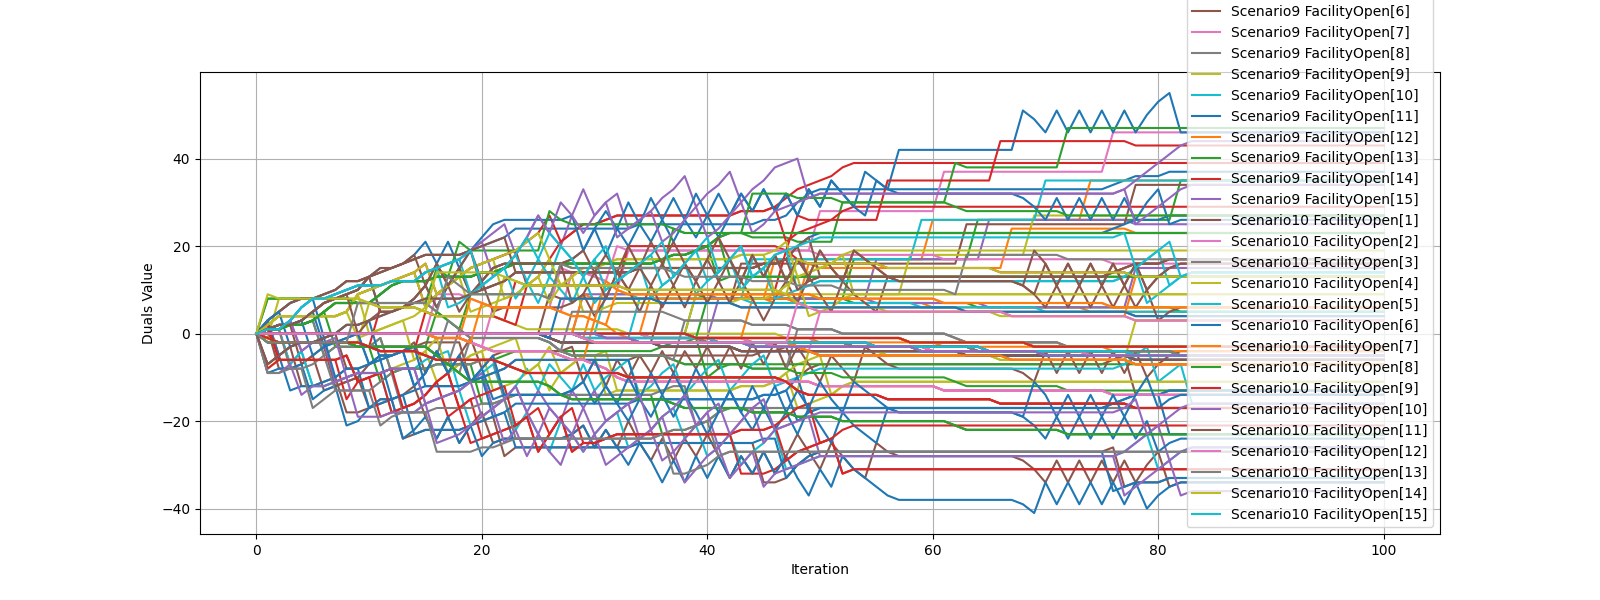

Data behind this chart, as committed beside it:
iteration, ('Scenario1', 'FacilityOpen[1]'), ('Scenario1', 'FacilityOpen[2]'), ('Scenario1', 'FacilityOpen[3]'), ('Scenario1', 'FacilityOpen[4]'), ('Scenario1', 'FacilityOpen[5]'), ('Scenario1', 'FacilityOpen[6]'), ('Scenario1', 'FacilityOpen[7]'), ('Scenario1', 'FacilityOpen[8]'), ('Scenario1', 'FacilityOpen[9]'), ('Scenario1', 'FacilityOpen[10]'), ('Scenario1', 'FacilityOpen[11]'), ('Scenario1', 'FacilityOpen[12]'), ('Scenario1', 'FacilityOpen[13]'), ('Scenario1', 'FacilityOpen[14]'), ('Scenario1', 'FacilityOpen[15]'), ('Scenario2', 'FacilityOpen[1]'), ('Scenario2', 'FacilityOpen[2]'), ('Scenario2', 'FacilityOpen[3]'), ('Scenario2', 'FacilityOpen[4]'), ('Scenario2', 'FacilityOpen[5]'), ('Scenario2', 'FacilityOpen[6]'), ('Scenario2', 'FacilityOpen[7]'), ('Scenario2', 'FacilityOpen[8]')
0, 0.0, 0.0, 0.0, 0.0, 0.0, 0.0, 0.0, 0.0, 0.0, 0.0, 0.0, 0.0, 0.0, 0.0, 0.0, 0.0, 0.0, 0.0, 0.0, 0.0, 0.0, 0.0, 0.0
1, 3, 0.0, 0.0, 2, 0.0, 0.0, 0.0, 1, 0.0, 0.0, 1, 0.0, -2.0, -1.0, 1, 3, 0.0, 0.0, -8, 0.0, 0.0, 0.0, 1
2, 5, 0.0, 0.0, 4, 0.0, 0.0, 0.0, 1, 0.0, 0.0, 2, 0.0, -2.0, -2.0, 1, -5, 0.0, 0.0, -6, 0.0, 0.0, 0.0, 1
3, 7, 0.0, 0.0, 4, 0.0, 0.0, 0.0, 2, 0.0, 0.0, 2, 0.0, -2.0, -2.0, 3, -3, 0.0, 0.0, -6, 0.0, 0.0, 0.0, 2
4, 8, 0.0, 0.0, 4, 0.0, 0.0, 0.0, 2, 0.0, 0.0, 3, 0.0, -2.0, -2.0, 6, -2, 0.0, 0.0, -6, 0.0, 0.0, 0.0, 2
5, 8, 0.0, 0.0, 4, 0.0, 0.0, 0.0, 3, 0.0, 0.0, 5, 0.0, -2.0, -2.0, 8, -2, 0.0, 0.0, -6, 0.0, 0.0, 0.0, 3
6, 9, 0.0, 0.0, 4, 0.0, 0.0, 0.0, 5, 0.0, 0.0, 7, 0.0, -2.0, -2.0, 8, -1, 0.0, 0.0, -6, 0.0, 0.0, 0.0, -5
7, 10, 0.0, 0.0, 4, 0.0, 0.0, 0.0, 7, 0.0, 0.0, 8, 0.0, -2.0, -2.0, 9, 6.439293542825908e-15, 0.0, 0.0, -6, 0.0, 0.0, 0.0, -3
8, 12, 0.0, 0.0, 5, 0.0, 0.0, 0.0, 7, 0.0, 0.0, 9, 0.0, -2.0, -2.0, 10, -8, 0.0, 0.0, -5, 0.0, 0.0, 0.0, -3
9, 12, 0.0, 0.0, 9, 0.0, 0.0, 0.0, 7, 0.0, 0.0, 10, 0.0, -3.0, -2.0, 11, -8, 0.0, 0.0, -11, 0.0, 0.0, 0.0, -3
10, 13, 0.0, 0.0, 10, 0.0, 0.0, 0.0, 7, 0.0, 0.0, 13, 0.0, -3.0, -3.0, 11, -7, 0.0, 0.0, -10, 0.0, 0.0, 0.0, -3
11, 14, 0.0, 0.0, 11, 0.0, 0.0, 0.0, 9, 0.0, 0.0, 5, 0.0, -3.0, 6.0, 11, -6, 0.0, 0.0, -9, 0.0, 0.0, 0.0, -1
12, 15, 0.0, 0.0, 12, 0.0, 0.0, 0.0, 11, 0.0, 0.0, 5, 0.0, -3.0, 6.0, 12, -5, 0.0, 0.0, -8, 0.0, 0.0, 0.0, -9
13, 16, 0.0, 0.0, 13, 0.0, 0.0, 0.0, 12, 0.0, 0.0, 6, 0.0, -3.0, 6.0, 12, -4, 0.0, 0.0, -7, 0.0, 0.0, 0.0, -8
14, 17, 0.0, 0.0, 14, 0.0, 0.0, 0.0, 12, 0.0, 0.0, 8, 0.0, -3.0, 6.0, 12, -3, 0.0, 0.0, -6, 0.0, 0.0, 0.0, -8
15, 18, 0.0, 0.0, 16, 0.0, 0.0, 0.0, 12, 0.0, 0.0, 11, 0.0, -3.0, 5.0, 14, -2, 0.0, 0.0, -4, 0.0, 0.0, 0.0, -8
16, 18, 0.0, 0.0, 9, 0.0, 0.0, 9.0, 13, 0.0, 0.0, 6, 0.0, 5.0, 4.0, 15, -2, 0.0, 0.0, -11, 0.0, 0.0, -1.0, -7
17, 18, 0.0, 0.0, 11, 0.0, 0.0, 9.0, 13, 0.0, 0.0, 11, 0.0, 3.0, 4.0, 16, -2, 0.0, 0.0, -9, 0.0, 0.0, -1.0, -7
18, 18, 0.0, 0.0, 13, 0.0, 0.0, 9.0, 13, 0.0, 0.0, 15, 0.0, 1.0, 4.0, 17, -2, 0.0, 0.0, -7, 0.0, 0.0, -1.0, -7
19, 19, 0.0, 0.0, 15, 0.0, 0.0, 8.0, 13, 0.0, 0.0, 9, 0.0, 9.0, 4.0, 19, -11, 0.0, 0.0, -5, 0.0, 0.0, -2.0, -7
20, 20, 0.0, 0.0, 16, 0.0, 0.0, 7.0, 14, 0.0, 0.0, 12, 0.0, 9.0, 4.0, 21, -10, 0.0, 0.0, -4, 0.0, 0.0, -3.0, -6
21, 21, 0.0, 0.0, 17, 0.0, 0.0, 6.0, 14, 0.0, 0.0, 15, 0.0, 9.0, 4.0, 23, -9, 0.0, 0.0, -13, 0.0, 0.0, -4.0, -6
22, 22, 0.0, 0.0, 18, 0.0, 0.0, 6.0, 15, 0.0, 0.0, 16, 0.0, 9.0, 3.0, 25, -8, 0.0, 0.0, -12, 0.0, 0.0, -4.0, -5
23, 24, 0.0, 0.0, 19, 0.0, 0.0, 6.0, 16, 0.0, 0.0, 16, 0.0, 9.0, 12.0, 18, -6, 0.0, 0.0, -11, 0.0, 0.0, -4.0, -4
24, 24, 0.0, 0.0, 21, 0.0, 0.0, 6.0, 16, 0.0, 0.0, 16, 0.0, 9.0, 11.0, 22, -6, 0.0, 0.0, -9, 0.0, 0.0, -4.0, -4
25, 24, 0.0, 0.0, 23, 0.0, 0.0, 6.0, 16, 0.0, 0.0, 16, 0.0, 9.0, 11.0, 27, -6, 0.0, 0.0, -7, 0.0, 0.0, -4.0, -4
26, 24, 0.0, 0.0, 27, 0.0, 9.0, 6.0, 16, 0.0, 0.0, 16, 0.0, 8.0, 11.0, 23, -6, 0.0, 0.0, -13, 0.0, -1.0, -4.0, -4
27, 24, 0.0, 0.0, 21, 0.0, 8.0, 15.0, 16, 0.0, 0.0, 16, 0.0, 16.0, 11.0, 20, -6, 0.0, 0.0, -9, 0.0, -2.0, -5.0, -4
28, 24, 0.0, 0.0, 23, 0.0, 8.0, 14.0, 16, 0.0, 0.0, 17, 0.0, 15.0, 11.0, 27, -6, 0.0, 0.0, -7, 0.0, -2.0, -6.0, -4
29, 24, 0.0, 0.0, 25, -1.0, 8.0, 14.0, 16, 0.0, 0.0, 19, -1.0, 15.0, 11.0, 33, -6, 0.0, 0.0, -5, -1.0, -2.0, -6.0, -4
30, 24, 0.0, 0.0, 25, -1.0, 8.0, 13.0, 16, 0.0, 0.0, 24, 8.0, 15.0, 11.0, 27, -6, 0.0, 0.0, -5, -1.0, -2.0, -7.0, -4
31, 24, 0.0, 0.0, 26, -1.0, 8.0, 12.0, 16, 0.0, 9.0, 18, 8.0, 15.0, 11.0, 30, -6, 0.0, 0.0, -4, -1.0, -2.0, -8.0, -4
32, 24, 0.0, 0.0, 27, -1.0, 8.0, 10.0, 16, 0.0, 9.0, 24, 8.0, 15.0, 11.0, 32, -6, 0.0, 0.0, -13, -1.0, -2.0, -10.0, -4
33, 24, 0.0, 0.0, 27, -1.0, 8.0, 19.0, 16, 0.0, 9.0, 20, 8.0, 15.0, 20.0, 24, -6, 0.0, 0.0, -13, -1.0, -2.0, -11.0, -4
34, 25, 0.0, 0.0, 27, -1.0, 8.0, 19.0, 16, 0.0, 8.0, 25, 8.0, 15.0, 20.0, 26, -5, 0.0, 0.0, -13, -1.0, -2.0, -11.0, -4
35, 25, 9.0, 0.0, 27, -1.0, 8.0, 19.0, 16, 0.0, 8.0, 21, 8.0, 15.0, 20.0, 28, -5, -1.0, 0.0, -13, -1.0, -2.0, -11.0, -4
36, 25, 9.0, 0.0, 27, -1.0, 7.0, 19.0, 17, 0.0, 8.0, 26, 8.0, 15.0, 20.0, 31, -5, -1.0, 0.0, -13, -1.0, -3.0, -11.0, -3
37, 25, 9.0, 0.0, 27, -1.0, 7.0, 19.0, 18, 0.0, 8.0, 21, 8.0, 24.0, 20.0, 33, -5, -1.0, 0.0, -13, -1.0, -3.0, -11.0, -2
38, 25, 9.0, 0.0, 27, -1.0, 7.0, 19.0, 18, 0.0, 8.0, 26, 8.0, 23.0, 20.0, 36, -5, -1.0, 0.0, -13, -1.0, -3.0, -11.0, -2
39, 25, 9.0, 9.0, 27, -1.0, 7.0, 19.0, 19, 9.0, 8.0, 22, 8.0, 23.0, 20.0, 29, -5, -1.0, -1.0, -13, -1.0, -3.0, -11.0, -1
40, 25, 9.0, 8.0, 27, -1.0, 7.0, 19.0, 20, 9.0, 8.0, 27, 8.0, 23.0, 20.0, 32, -5, -1.0, -2.0, -13, -1.0, -3.0, -11.0, -10
41, 25, 9.0, 8.0, 27, 8.0, 7.0, 19.0, 22, 9.0, 8.0, 22, 8.0, 23.0, 20.0, 34, -5, -1.0, -2.0, -13, -2.0, -3.0, -11.0, -8
42, 25, 9.0, 8.0, 27, 8.0, 7.0, 19.0, 23, 9.0, 8.0, 27, 8.0, 23.0, 20.0, 37, -5, -1.0, -2.0, -13, -2.0, -3.0, -11.0, -7
43, 25, 9.0, 8.0, 28, 8.0, 16.0, 19.0, 23, 9.0, 8.0, 32, 8.0, 23.0, 20.0, 30, -5, -1.0, -2.0, -12, -2.0, -4.0, -11.0, -7
44, 25, 8.0, 8.0, 28, 8.0, 16.0, 19.0, 23, 9.0, 17.0, 28, 8.0, 22.0, 20.0, 33, -5, -2.0, -2.0, -12, -2.0, -4.0, -11.0, -7
45, 26, 8.0, 8.0, 28, 8.0, 16.0, 19.0, 23, 9.0, 17.0, 33, 8.0, 22.0, 20.0, 35, -4, -2.0, -2.0, -12, -2.0, -4.0, -11.0, -7
46, 26, 17.0, 8.0, 29, 8.0, 16.0, 19.0, 23, 9.0, 17.0, 28, 8.0, 22.0, 20.0, 38, -4, -3.0, -2.0, -11, -2.0, -4.0, -11.0, -7
47, 27, 17.0, 8.0, 31, 8.0, 16.0, 19.0, 23, 9.0, 17.0, 32, 8.0, 22.0, 19.0, 39, -3, -3.0, -2.0, -9, -2.0, -4.0, -11.0, -7
48, 30, 17.0, 8.0, 33, 8.0, 16.0, 19.0, 23, 9.0, 17.0, 27, 7.0, 21.0, 27.0, 40, -10, -3.0, -2.0, -7, -2.0, -4.0, -11.0, -7
49, 32, 17.0, 8.0, 34, 8.0, 16.0, 19.0, 23, 9.0, 17.0, 33, 16.0, 21.0, 26.0, 31, -8, -3.0, -2.0, -6, -2.0, -4.0, -11.0, -7
50, 33, 17.0, 8.0, 35, 8.0, 16.0, 28.0, 23, 9.0, 17.0, 29, 15.0, 21.0, 26.0, 32, -7, -3.0, -2.0, -5, -2.0, -4.0, -12.0, -7
51, 33, 17.0, 8.0, 36, 8.0, 16.0, 28.0, 23, 9.0, 17.0, 35, 15.0, 21.0, 26.0, 32, -7, -3.0, -2.0, -14, -2.0, -4.0, -12.0, -7
52, 33, 17.0, 8.0, 38, 8.0, 16.0, 28.0, 23, 9.0, 17.0, 32, 15.0, 30.0, 26.0, 32, -7, -3.0, -2.0, -12, -2.0, -4.0, -12.0, -7
53, 33, 17.0, 17.0, 39, 8.0, 16.0, 28.0, 23, 9.0, 17.0, 29, 15.0, 30.0, 26.0, 32, -7, -3.0, -3.0, -11, -2.0, -4.0, -12.0, -7
54, 33, 17.0, 17.0, 39, 8.0, 16.0, 28.0, 23, 9.0, 17.0, 37, 15.0, 30.0, 26.0, 32, -7, -3.0, -3.0, -11, -2.0, -4.0, -12.0, -7
55, 33, 17.0, 17.0, 39, 17.0, 16.0, 28.0, 23, 9.0, 17.0, 35, 15.0, 30.0, 26.0, 32, -7, -3.0, -3.0, -11, -3.0, -4.0, -12.0, -7
56, 33, 17.0, 17.0, 39, 17.0, 16.0, 28.0, 23, 9.0, 17.0, 33, 15.0, 30.0, 35.0, 32, -7, -3.0, -3.0, -11, -3.0, -4.0, -12.0, -7
57, 33, 17.0, 17.0, 39, 17.0, 16.0, 28.0, 23, 9.0, 17.0, 42, 15.0, 30.0, 35.0, 32, -7, -3.0, -3.0, -11, -3.0, -4.0, -12.0, -7
58, 33, 17.0, 17.0, 39, 17.0, 16.0, 28.0, 23, 18.0, 17.0, 42, 15.0, 30.0, 35.0, 32, -7, -3.0, -3.0, -11, -3.0, -4.0, -12.0, -7
59, 33, 17.0, 17.0, 39, 17.0, 16.0, 28.0, 23, 18.0, 26.0, 42, 15.0, 30.0, 35.0, 32, -7, -3.0, -3.0, -11, -3.0, -4.0, -12.0, -7
... 41 more rows
